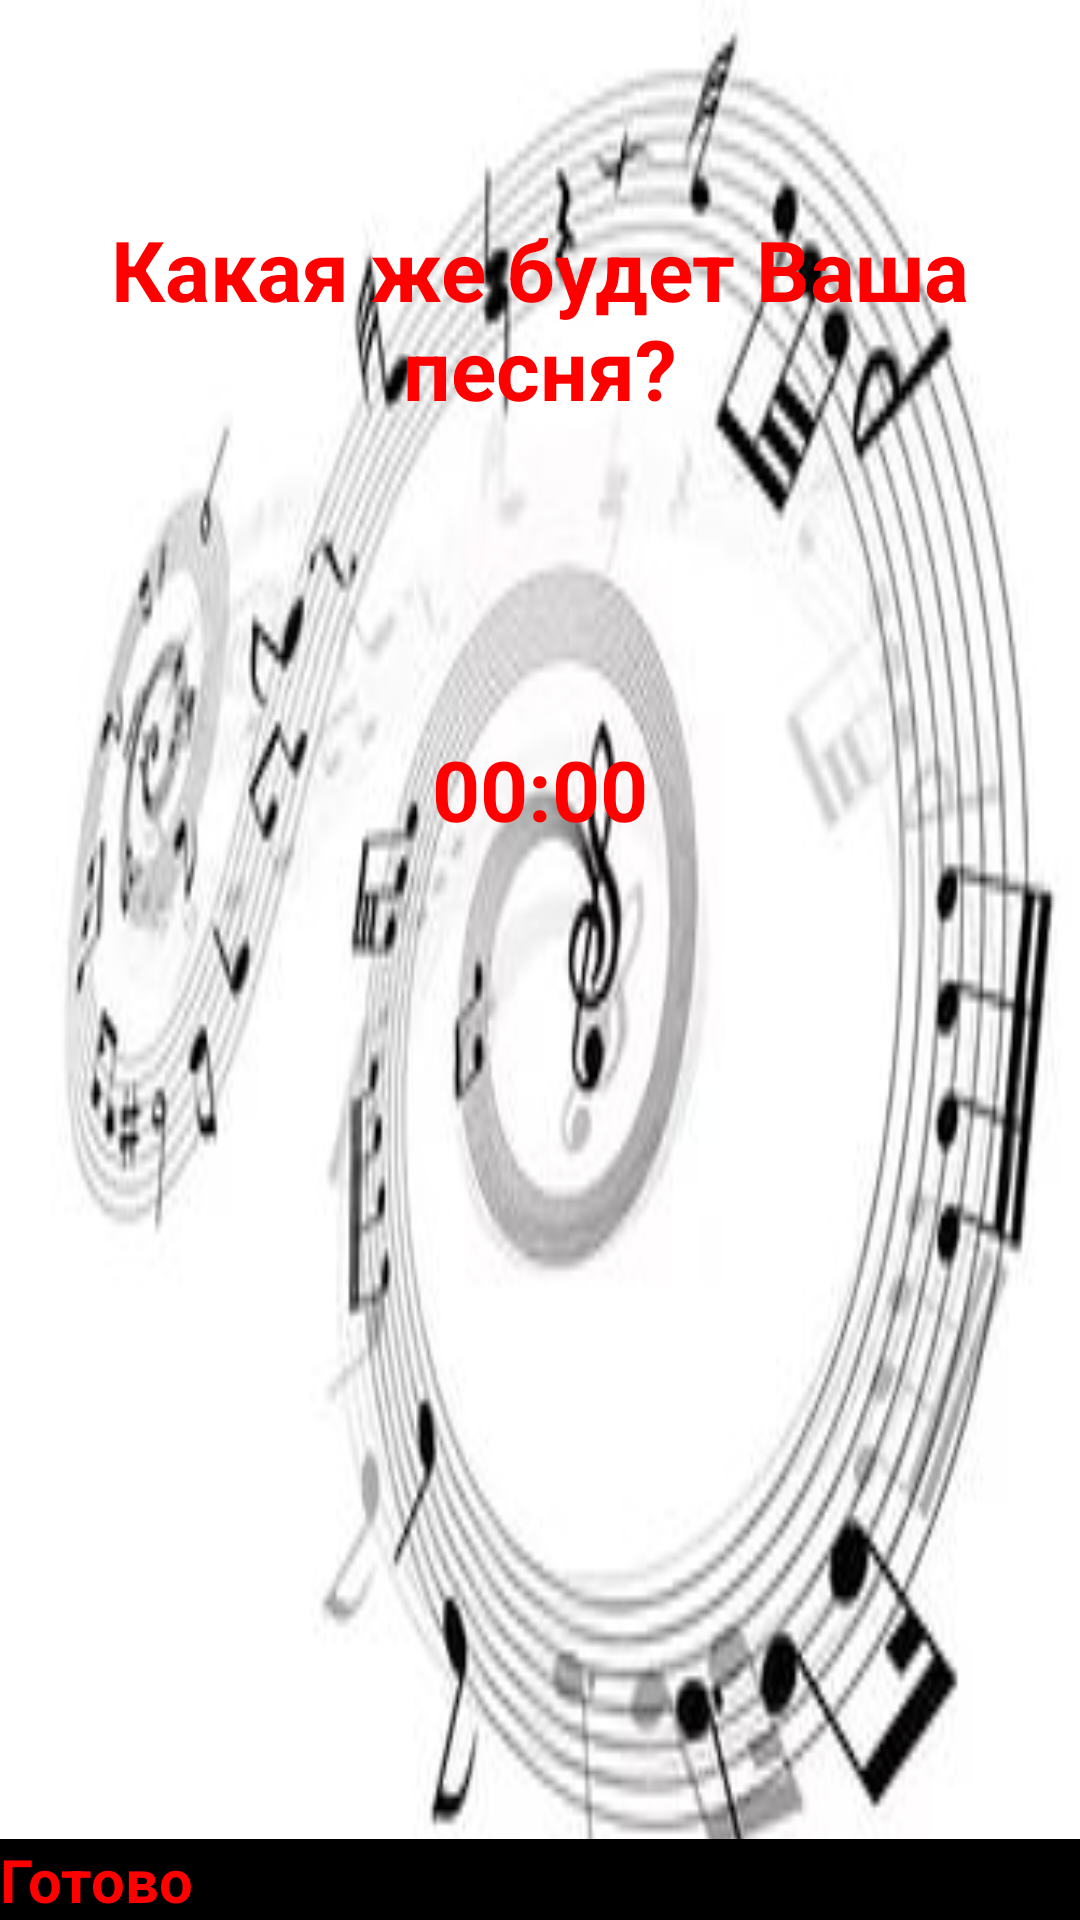

Android layout source for this screen:
<!-- AndroidManifest.xml: application theme MyTheme -->
<!-- res/layout/record.xml -->
<RelativeLayout xmlns:android="http://schemas.android.com/apk/res/android"
    xmlns:tools="http://schemas.android.com/tools"
    android:layout_width="match_parent"
    android:layout_height="match_parent"
    tools:context="${relativePackage}.${activityClass}" >

    <TextView
        android:id="@+id/textView1"
        android:layout_width="wrap_content"
        android:layout_height="wrap_content"
        android:layout_alignParentTop="true"
        android:layout_centerHorizontal="true"
        android:layout_marginTop="71dp"
        android:gravity="center"
        android:text="@string/record"
        android:textColor="#FF0000"
        android:textSize="28sp"
        android:textStyle="bold" />

    <Chronometer
        android:id="@+id/chronometer"
        android:layout_width="wrap_content"
        android:layout_height="wrap_content"
        android:layout_below="@+id/textView1"
        android:layout_centerHorizontal="true"
        android:layout_marginTop="103dp"
        android:textSize="28sp"
        android:textColor="#FF0000"
        android:textStyle="bold"
        android:text="Chronometer" />

    <LinearLayout
        android:layout_width="wrap_content"
        android:layout_height="wrap_content"
        android:layout_below="@+id/chronometer"
        android:layout_centerHorizontal="true"
        android:layout_marginTop="26dp"
        android:orientation="vertical" >

        <LinearLayout
            android:layout_width="match_parent"
            android:layout_height="wrap_content" >

            <ImageButton
                android:id="@+id/imageButtonRec"
                android:layout_width="150dp"
                android:layout_height="144dp"
                android:adjustViewBounds="true"
                android:onClick="onStartClick"
                android:scaleType="fitXY"
                android:src="@drawable/record" />

            <ImageButton
                android:id="@+id/imageButtonPlay"
                android:layout_width="166dp"
                android:layout_height="match_parent"
                android:adjustViewBounds="true"
                android:scaleType="fitXY"
                android:onClick="onPlayClick"
                android:src="@drawable/play" />

        </LinearLayout>

    </LinearLayout>

    <Button
        android:id="@+id/buttonNext"
        style="@style/Buttons"
        android:layout_width="match_parent"
        android:layout_height="wrap_content"
        android:layout_alignParentBottom="true"
        android:layout_alignParentRight="true"
        android:onClick="goToChoiceActivity"
        android:text="@string/submit" />

</RelativeLayout>
<!-- resources referenced by this layout -->
<resources>
  <string name="record">Какая же будет Ваша песня?</string>
  <string name="submit">Готово</string>
  <style name="Buttons">
          <item name="android:background">#000000</item>
          <item name="android:textSize">20sp</item>
          <item name="android:textStyle">bold</item>
          <item name="android:textColor">#FF0000</item>
      </style>
  <style name="MyTheme">
          <item name="android:windowNoTitle">true</item>
          <item name="android:windowBackground">@drawable/back</item>
      </style>
  <!-- drawable back: jpg bitmap (drawable, 14632 bytes) -->
</resources>
